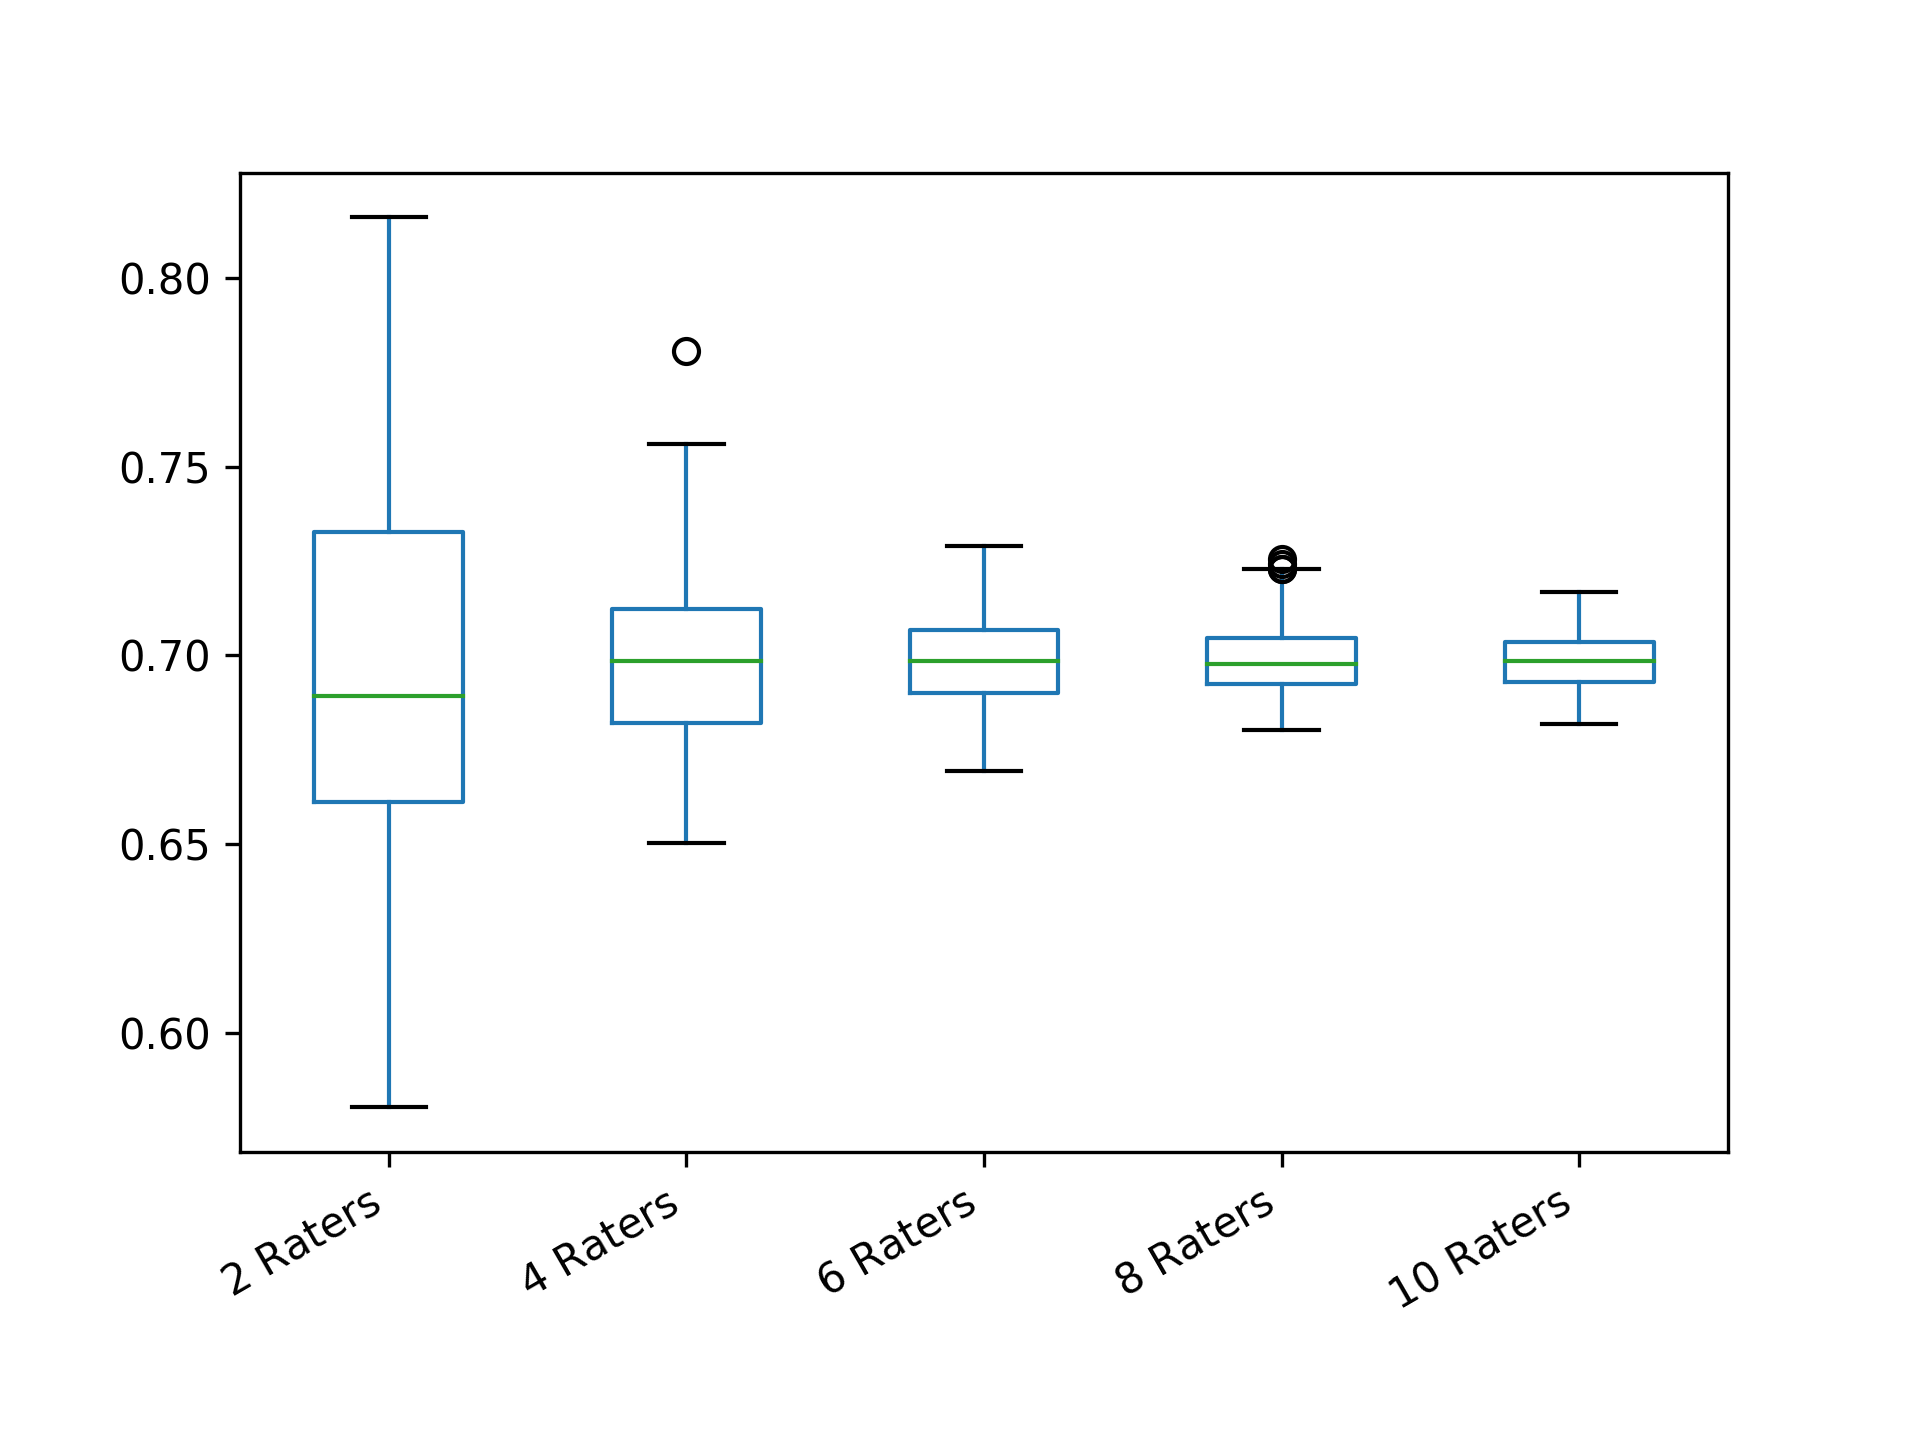

Source data for this figure (header and first rows):
2 Raters; 4 Raters; 6 Raters; 8 Raters; 10 Raters
0.8012; 0.6868; 0.7114; 0.7153; 0.6959
0.5878; 0.7064; 0.6901; 0.6945; 0.6995
0.6905; 0.6931; 0.7022; 0.7013; 0.7013
0.7713; 0.7171; 0.6828; 0.6834; 0.701
0.701; 0.7457; 0.6974; 0.6929; 0.6977
0.6538; 0.6773; 0.6751; 0.7008; 0.695
0.8057; 0.6791; 0.6871; 0.7086; 0.6935
0.6686; 0.6852; 0.683; 0.7079; 0.7015
0.6811; 0.6911; 0.7124; 0.6984; 0.6914
0.7099; 0.6889; 0.6983; 0.6836; 0.7047
0.7809; 0.7153; 0.6934; 0.6854; 0.6876
0.7507; 0.722; 0.7093; 0.6896; 0.697
0.6858; 0.7032; 0.68; 0.7061; 0.6977
0.7827; 0.7314; 0.7047; 0.7158; 0.6969
0.6648; 0.6949; 0.6981; 0.7042; 0.6891
0.6938; 0.6781; 0.6961; 0.7095; 0.6896
0.6565; 0.6959; 0.7034; 0.7077; 0.6918
0.6871; 0.6931; 0.7055; 0.7101; 0.6854
0.6367; 0.6823; 0.7166; 0.6992; 0.6986
0.6508; 0.6707; 0.6981; 0.6927; 0.6929
0.6344; 0.6926; 0.7017; 0.6979; 0.7029
0.7791; 0.7225; 0.7071; 0.7009; 0.7046
0.6753; 0.7043; 0.6862; 0.6991; 0.6983
0.7585; 0.755; 0.6996; 0.6917; 0.7065
0.738; 0.7016; 0.7132; 0.6878; 0.6885
0.6991; 0.7263; 0.6989; 0.6999; 0.7004
0.5926; 0.7105; 0.7059; 0.6968; 0.6933
0.6059; 0.7016; 0.6774; 0.7116; 0.698
0.6846; 0.6611; 0.6842; 0.6876; 0.703
0.659; 0.6647; 0.7054; 0.6934; 0.7042
0.636; 0.7223; 0.6836; 0.7008; 0.701
0.7304; 0.7054; 0.6923; 0.6937; 0.6982
0.7418; 0.7052; 0.7009; 0.7195; 0.6998
0.7392; 0.7132; 0.699; 0.6938; 0.6975
0.6848; 0.7098; 0.6905; 0.6891; 0.6874
0.6462; 0.6806; 0.6831; 0.7046; 0.7031
0.6236; 0.7071; 0.6978; 0.7049; 0.6946
0.7832; 0.679; 0.6861; 0.7066; 0.7047
0.6738; 0.7296; 0.6965; 0.6971; 0.7005
0.697; 0.6992; 0.6936; 0.7028; 0.6819
0.7072; 0.6853; 0.6966; 0.7032; 0.6896
0.7292; 0.7026; 0.7182; 0.7142; 0.7027
0.7603; 0.7103; 0.7023; 0.6984; 0.6965
0.7534; 0.7188; 0.6939; 0.7126; 0.7031
0.7297; 0.6778; 0.7075; 0.6869; 0.7003
0.6847; 0.7154; 0.7007; 0.6987; 0.6902
0.6865; 0.7169; 0.6962; 0.694; 0.6955
0.7001; 0.7153; 0.6878; 0.6906; 0.6978
0.6986; 0.6821; 0.6986; 0.6991; 0.7102
0.6304; 0.6811; 0.6765; 0.7054; 0.7041
0.6734; 0.697; 0.7015; 0.6827; 0.7018
0.6306; 0.7053; 0.7265; 0.7068; 0.7014
0.7764; 0.7107; 0.7064; 0.695; 0.6902
0.7432; 0.66; 0.7221; 0.7097; 0.7053
0.7451; 0.6722; 0.6694; 0.7001; 0.6944
0.6372; 0.7016; 0.7087; 0.6927; 0.7007
0.659; 0.6723; 0.7135; 0.6908; 0.7083
0.6617; 0.7118; 0.7289; 0.7121; 0.6974
0.7358; 0.7064; 0.7077; 0.696; 0.6991
0.6344; 0.7139; 0.7274; 0.7012; 0.6985
... 140 more rows
